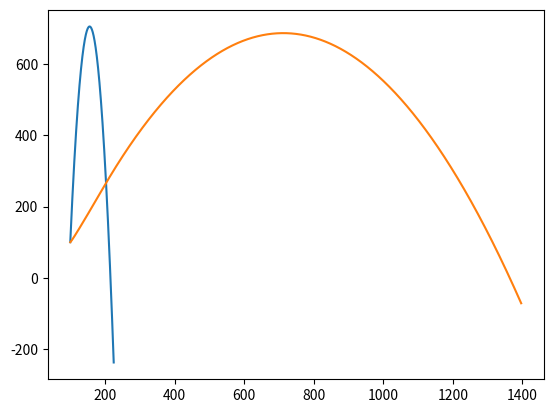

Here is the Python script that generated this plot:
import math
import numpy as np
from matplotlib import pyplot as pp

MODEL_G = 9.81
MODEL_DT = 0.01

U = 500
angle = 4.047

class Body:
    def __init__(self, x, y, vx, vy):
        """
        Создать тело.
        
        Пареметры:
        ----------
        x: float
            горизонтальная координата
        y: float
            вертикальная координата
        vx: float
            горизонтальная скорость
        vy: float
            вертикальная скорость
        """

        self.x = x
        self.y = y
        self.vx = vx
        self.vy = vy
        
        self.trajectory_x = []
        self.trajectory_y = []
        

    def advance(self):
        """
        Выполнить шаг мат. модели применительно к телу, предварительно записав его координаты
        """
        self.trajectory_x.append(self.x)
        self.trajectory_y.append(self.y)
        
        self.x += self.vx * MODEL_DT
        self.y += self.vy * MODEL_DT
        self.vy -= MODEL_G * MODEL_DT

class Rocket(Body):
    def __init__(self, x, y, vx, vy, rocket_mass, powder_mass):
        super().__init__(x, y, vx, vy)
        self.rocket_mass = rocket_mass
        self.powder_mass = powder_mass
    
    def advance(self):
        if self.powder_mass != 0:
            self.trajectory_x.append(self.x)
            self.trajectory_y.append(self.y)
        
            self.x += self.vx * MODEL_DT
            self.y += self.vy * MODEL_DT
            #self.vy += MODEL_G**2 * MODEL_DT
            #self.vx += MODEL_G**2 * MODEL_DT

            self.vy += 0.5*U/self.rocket_mass - MODEL_G*MODEL_DT/np.sin(angle)
            self.vx += 0.5*U/self.rocket_mass
            self.powder_mass -= 0.5
        else:
            super().advance()


np.sin

b = Body(100, 100, 5, 109)
r = Rocket(100, 100, 5, 4, 1550, 155)

bodies = [b, r]
# Дальше мы уже не будем думать, кто тут ёжик, кто ракета, а кто котлета —
# благодаря возможностям ООП будем просто работать со списком тел

for t in np.r_[0:25:MODEL_DT]: # для всех временных отрезков
    for b in bodies: # для всех тел
        b.advance() # выполним шаг


from matplotlib import pyplot as pp

for b in bodies: # для всех тел
    pp.plot(b.trajectory_x, b.trajectory_y) # нарисуем их траектории

pp.show()
